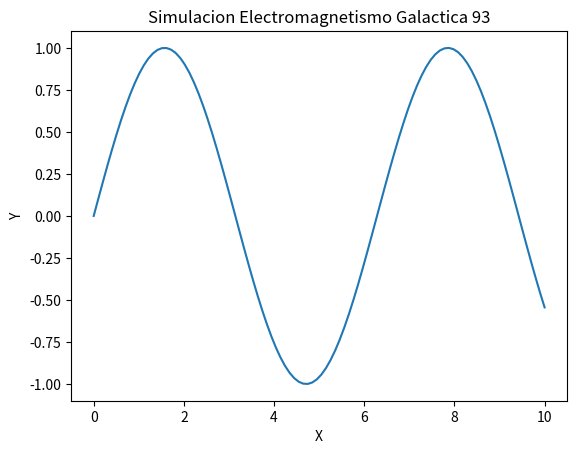

This chart was generated by the following Python code:
import numpy as np
import matplotlib.pyplot as plt

def run_simulation():
    x = np.linspace(0, 10, 100)
    y = np.sin(x)
    plt.plot(x, y)
    plt.title('Simulacion Electromagnetismo Galactica 93')
    plt.xlabel('X')
    plt.ylabel('Y')
    print('Simulation 93 ran.')

if __name__ == '__main__':
    run_simulation()
